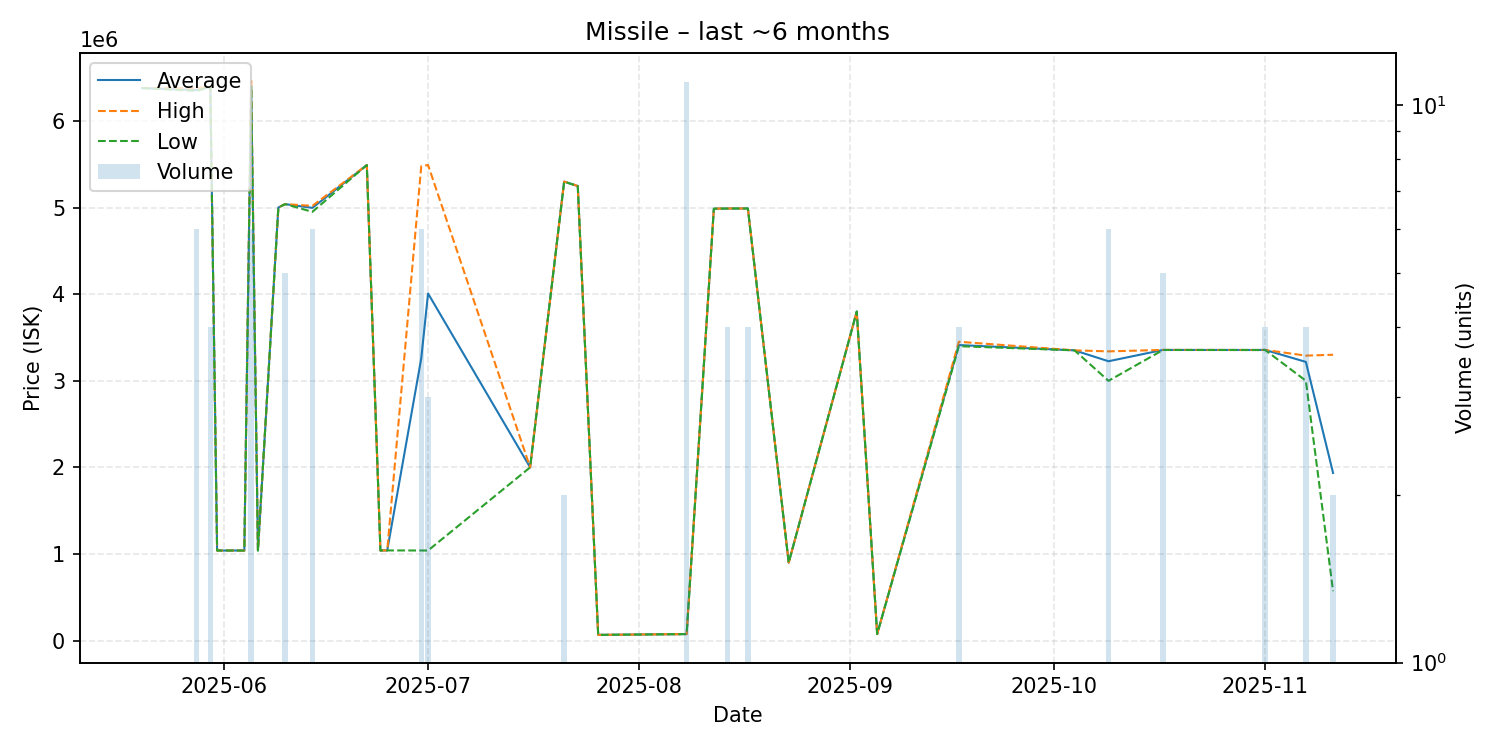

The table this chart was drawn from, first rows:
date, average, highest, lowest, order_count, volume
2025-05-20, 6379000, 6379000, 6379000, 1, 1
2025-05-28, 6356667, 6378000, 6345500, 6, 6
2025-05-30, 6393000, 6393000, 6393000, 4, 4
2025-05-31, 1040000, 1040000, 1040000, 1, 1
2025-06-04, 1040000, 1040000, 1040000, 1, 1
2025-06-05, 6403833, 6464000, 6393000, 5, 6
2025-06-06, 1040000, 1040000, 1040000, 1, 1
2025-06-09, 5000000, 5000000, 5000000, 1, 1
2025-06-10, 5039000, 5039000, 5039000, 1, 5
2025-06-14, 4996000, 5019000, 4950000, 5, 6
2025-06-22, 5490000, 5490000, 5490000, 1, 1
2025-06-24, 1040000, 1040000, 1040000, 1, 1
2025-06-25, 1041000, 1041000, 1041000, 1, 1
2025-06-30, 3258167, 5476000, 1040000, 4, 6
2025-07-01, 4007333, 5491000, 1040000, 2, 3
2025-07-16, 2000000, 2000000, 2000000, 1, 1
2025-07-21, 5299000, 5300000, 5298000, 2, 2
2025-07-23, 5248000, 5248000, 5248000, 1, 1
2025-07-26, 66000, 66000, 66000, 1, 1
2025-08-08, 75000, 75000, 75000, 1, 11
2025-08-12, 4987000, 4987000, 4987000, 1, 1
2025-08-14, 4988500, 4989000, 4988000, 4, 4
2025-08-17, 4989000, 4989000, 4989000, 1, 4
2025-08-23, 900100, 900100, 900100, 1, 1
2025-09-02, 3799000, 3799000, 3799000, 1, 1
2025-09-05, 75010, 75010, 75010, 1, 1
2025-09-17, 3412000, 3450000, 3399000, 4, 4
2025-10-04, 3351000, 3351000, 3351000, 1, 1
2025-10-09, 3225167, 3339000, 2999000, 6, 6
2025-10-17, 3355800, 3356000, 3355000, 2, 5
2025-10-31, 3355000, 3355000, 3355000, 1, 1
2025-11-01, 3356000, 3356000, 3356000, 1, 4
2025-11-07, 3217500, 3290000, 3000000, 2, 4
2025-11-11, 1935150, 3300000, 570300, 2, 2
